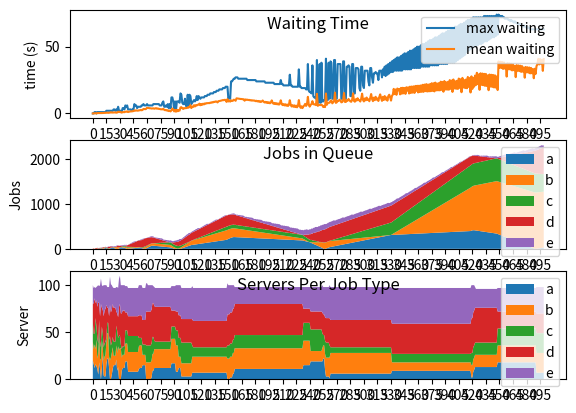

Generate this figure with matplotlib:
from dataclasses import dataclass
from collections import defaultdict
from typing import List, Dict

import matplotlib.pyplot as plt
import numpy as np


class Job:
    def __init__(self, length: int):
        self.length = length
        self.waitTime: int = 0

    def __eq__(self, other):
        return (self is other)


@dataclass
class Server:
    name: str
    busy: bool = False

    def assign(self, job: Job):
        self.job = job
        self.busy = True
        return job

    def step(self):
        if self.busy:
            self.job.length -= 1
        if self.busy and self.job.length == 0:
            self.busy = False
            finishedJobs.append(self.job)
        return

    def __eq__(self, other):
        return (self is other)


NAMES = 'a b c d e'.split()
ARRIVAL_RATES = dict(zip(NAMES, [10, 20, 7, 30, 3]))
SERVICE_TIMES = dict(zip(NAMES, [1, 1, 2, 1, 10]))

TOTAL_SERVERS = 100
TIME_STEPS = 500

DECREASE_COEF = 0.5
INCREASE_CONST = 1

STARTING_SHARES = 1

jobData = []
shareData = []
serverData = []
waitingData = []
finishedJobs: List[Job] = []

jobs: Dict[str, List[Job]] = defaultdict(list)
servers: Dict[str, List[Server]] = defaultdict(list)
starving = {name: True for name in NAMES}
shares = {name: STARTING_SHARES for name in NAMES}


def adjustShares(shares, starving):
    redist = any([name for name, comp in starving.items() if not comp])
    for name in NAMES:
        if redist and not starving[name]:
            shares[name] = int(DECREASE_COEF*shares[name])
        if redist and starving[name]:
            shares[name] += INCREASE_CONST
        shares[name] = max(1, shares[name])
    return shares


def adjustServers(servers, shares):
    totalShares = sum(shares.values())
    proposedServerCounts = {}
    killable = {name: len([s for s in servers[name] if not s.busy])
                for name in NAMES}
    for name, share in shares.items():
        targetServerCount = int((share/totalShares) * (TOTAL_SERVERS))
        targetServerCount = max(targetServerCount, 1)  # Always keep 1
        serverDelta = targetServerCount - len(servers[name])

        minimumPossible = len(servers[name]) - killable[name]
        proposal = len(servers[name]) + serverDelta
        proposedServerCounts[name] = max(proposal, minimumPossible)

    # Bound the total server count to TOTAL_SERVERS
    attempt = 0
    stagnantTries = 0
    while sum(proposedServerCounts.values()) > TOTAL_SERVERS:
        name = NAMES[attempt % len(NAMES)]
        serverDelta = proposedServerCounts[name] - len(servers[name])
        minimumPossible = len(servers[name]) - killable[name]
        if proposedServerCounts[name] - minimumPossible > 0:
            proposedServerCounts[name] -= 1
            stagnantTries = 0
        else:
            stagnantTries += 1
        if stagnantTries == (len(NAMES)+1):
            break

    # Adjust the actual server counts
    for name, propCount in proposedServerCounts.items():
        killable = [server for server in servers[name] if not server.busy]
        serverDelta = propCount - len(servers[name])
        if serverDelta > 0:
            servers[name] += [Server(name) for _ in range(serverDelta)]
        if serverDelta < 0:
            toKill = killable[:abs(serverDelta)]
            servers[name] = [w for w in servers[name] if w not in toKill]
    return servers


def trackWaiting(jobList):
    totalWaiting = 0
    totalQueueing = 0.01
    maxWaiting = 0
    for job in jobList:
        totalWaiting += job.waitTime
        maxWaiting = max(job.waitTime, maxWaiting)
        totalQueueing += 1
    return [maxWaiting, totalWaiting/totalQueueing]


def asPartsOfWhole(arr):
    wholes = np.sum(arr, axis=0)
    percents = arr / wholes
    return percents


def createJobs(jobs):
    for name, jobsToMake in ARRIVAL_RATES.items():
        jobs[name] += [Job(SERVICE_TIMES[name]) for _ in range(jobsToMake)]
    return jobs


def assignServers(servers, jobs):
    starving = {}
    for name in NAMES:
        availableServers = [w for w in servers[name] if not w.busy]
        assignedJobs = []
        for job, server in zip(jobs[name], availableServers):
            assignedJobs.append(server.assign(job))

        jobs[name] = [j for j in jobs[name] if j not in assignedJobs]
        newJobCount = len(jobs[name])
        starving[name] = (newJobCount > 0)
    return starving


def addWaitTime(jobs):
    for name, waitingJobs in jobs.items():
        for job in waitingJobs:
            job.waitTime += 1
    return jobs


def executeJobs(servers):
    for serverList in servers.values():
        for server in serverList:
            server.step()
    return servers


def makeStatusStr(names):
    msgs = [f'{name}: {len(jobs[name])}j-{shares[name]}s-{len(servers[name])}w'
            for name in names]
    return ' '.join(msgs)


if __name__ == '__main__':
    for step in range(TIME_STEPS):
        shares = adjustShares(shares, starving)
        servers = adjustServers(servers, shares)
        jobs = addWaitTime(jobs)

        waitingData.append(trackWaiting(finishedJobs))
        finishedJobs = []

        jobs = createJobs(jobs)
        starving = assignServers(servers, jobs)
        servers = executeJobs(servers)

        jobData.append([len(jobs[name]) for name in NAMES])
        shareData.append([shares[name] for name in NAMES])
        serverData.append([len(servers[name]) for name in NAMES])

        '''
        status = makeStatusStr(names)
        print(f"time:{step} {status}")
        '''

    X = np.arange(TIME_STEPS)
    spacing = 3*TIME_STEPS/100
    X_ticks = np.arange(0, TIME_STEPS, spacing)
    fig, axs = plt.subplots(3)

    waitArr = np.array(waitingData).T
    axs[0].set_title('Waiting Time', y=0.75)
    axs[0].plot(X, waitArr[0], label='max waiting')
    axs[0].plot(X, waitArr[1], label='mean waiting')
    axs[0].set_ylabel('time (s)')
    axs[0].legend(loc='upper right')

    jobArr = np.array(jobData).T
    axs[1].set_title('Jobs in Queue', y=0.75)
    axs[1].set_ylabel('Jobs')
    axs[1].stackplot(X, jobArr, labels=NAMES)
    axs[1].legend(loc='upper right')

    serverArr = np.array(serverData).T
    axs[2].set_title('Servers Per Job Type', y=0.75)
    axs[2].stackplot(X, serverArr, labels=NAMES)
    axs[2].set_ylabel('Server')
    axs[2].legend(loc='upper right')
    plt.setp(axs, xticks=X_ticks)

    plt.show()
